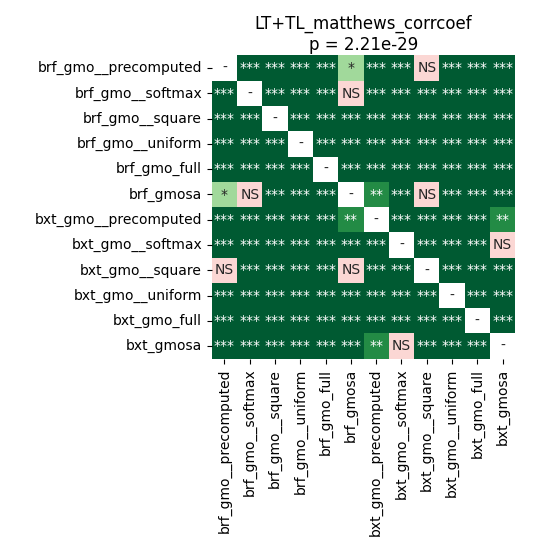

The data file committed next to this chart (first rows):
	brf_gmo__precomputed	brf_gmo__softmax	brf_gmo__square	brf_gmo__uniform	brf_gmo_full	brf_gmosa	bxt_gmo__precomputed	bxt_gmo__softmax	bxt_gmo__square	bxt_gmo__uniform	bxt_gmo_full	bxt_gmosa
brf_gmo__precomputed	1.0	3.596714564732143e-05	3.596714564732143e-05	3.596714564732143e-05	3.596714564732143e-05	0.02277	3.596714564732143e-05	3.596714564732143e-05	0.7057	3.596714564732143e-05	3.596714564732143e-05	3.596714564732143e-05
brf_gmo__softmax	3.596714564732143e-05	1.0	3.596714564732143e-05	3.596714564732143e-05	3.596714564732143e-05	0.6788	3.596714564732143e-05	3.596714564732143e-05	7.067228618421053e-05	3.596714564732143e-05	3.596714564732143e-05	3.596714564732143e-05
brf_gmo__square	3.596714564732143e-05	3.596714564732143e-05	1.0	3.596714564732143e-05	3.596714564732143e-05	3.596714564732143e-05	3.596714564732143e-05	3.596714564732143e-05	3.596714564732143e-05	3.596714564732143e-05	3.596714564732143e-05	3.596714564732143e-05
brf_gmo__uniform	3.596714564732143e-05	3.596714564732143e-05	3.596714564732143e-05	1.0	3.596714564732143e-05	3.596714564732143e-05	3.596714564732143e-05	3.596714564732143e-05	3.596714564732143e-05	3.596714564732143e-05	3.596714564732143e-05	3.596714564732143e-05
brf_gmo_full	3.596714564732143e-05	3.596714564732143e-05	3.596714564732143e-05	3.596714564732143e-05	1.0	3.596714564732143e-05	3.596714564732143e-05	3.596714564732143e-05	3.596714564732143e-05	3.596714564732143e-05	0.0004779	3.596714564732143e-05
brf_gmosa	0.02277	0.6788	3.596714564732143e-05	3.596714564732143e-05	3.596714564732143e-05	1.0	0.006802	0.0002431	0.1222	3.596714564732143e-05	3.596714564732143e-05	3.596714564732143e-05
bxt_gmo__precomputed	3.596714564732143e-05	3.596714564732143e-05	3.596714564732143e-05	3.596714564732143e-05	3.596714564732143e-05	0.006802	1.0	3.596714564732143e-05	3.596714564732143e-05	3.596714564732143e-05	3.596714564732143e-05	0.003693
bxt_gmo__softmax	3.596714564732143e-05	3.596714564732143e-05	3.596714564732143e-05	3.596714564732143e-05	3.596714564732143e-05	0.0002431	3.596714564732143e-05	1.0	3.596714564732143e-05	3.596714564732143e-05	3.596714564732143e-05	0.3872
bxt_gmo__square	0.7057	7.067228618421053e-05	3.596714564732143e-05	3.596714564732143e-05	3.596714564732143e-05	0.1222	3.596714564732143e-05	3.596714564732143e-05	1.0	3.596714564732143e-05	3.596714564732143e-05	3.596714564732143e-05
bxt_gmo__uniform	3.596714564732143e-05	3.596714564732143e-05	3.596714564732143e-05	3.596714564732143e-05	3.596714564732143e-05	3.596714564732143e-05	3.596714564732143e-05	3.596714564732143e-05	3.596714564732143e-05	1.0	3.596714564732143e-05	3.596714564732143e-05
bxt_gmo_full	3.596714564732143e-05	3.596714564732143e-05	3.596714564732143e-05	3.596714564732143e-05	0.0004779	3.596714564732143e-05	3.596714564732143e-05	3.596714564732143e-05	3.596714564732143e-05	3.596714564732143e-05	1.0	3.596714564732143e-05
bxt_gmosa	3.596714564732143e-05	3.596714564732143e-05	3.596714564732143e-05	3.596714564732143e-05	3.596714564732143e-05	3.596714564732143e-05	0.003693	0.3872	3.596714564732143e-05	3.596714564732143e-05	3.596714564732143e-05	1.0
